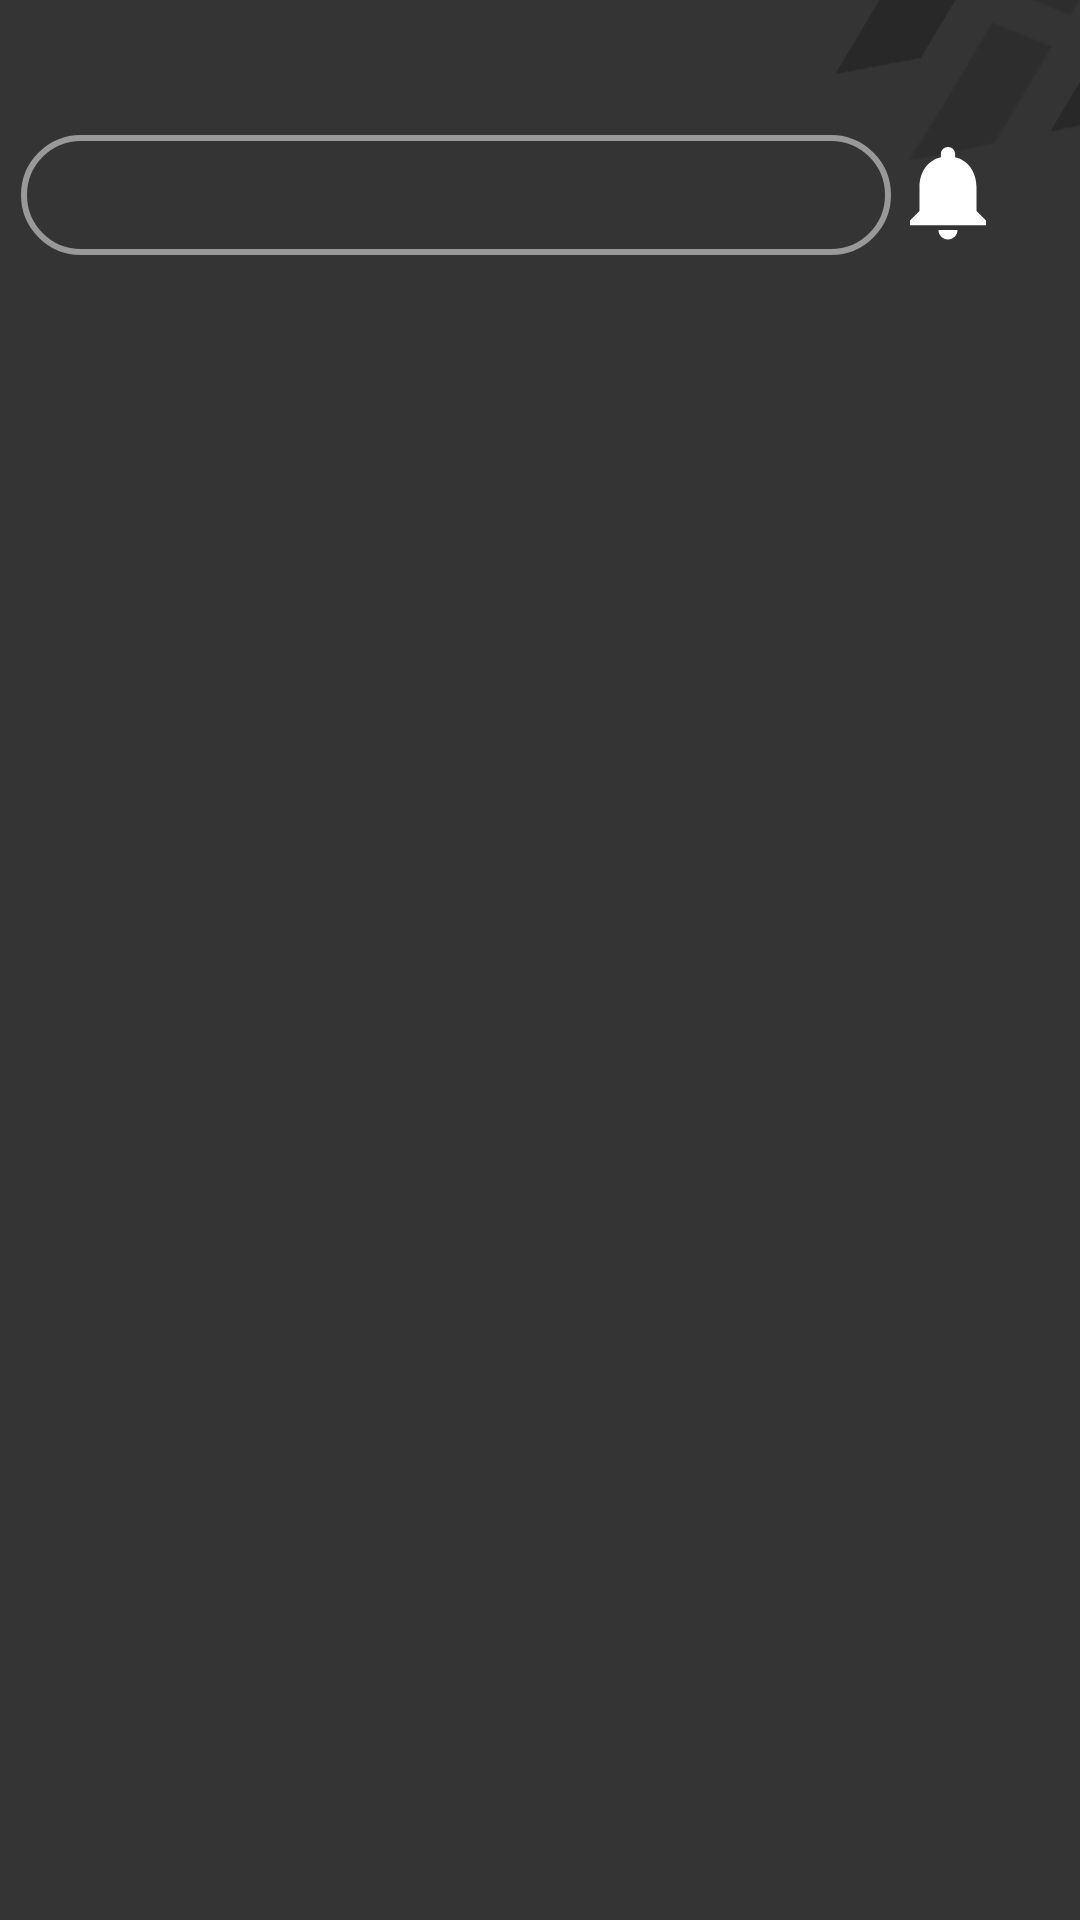

Reconstruct the res/layout file that produces this screen, plus the resources it refers to.
<!-- AndroidManifest.xml: application theme Theme.HackApp -->
<!-- res/layout/home_fragment.xml -->
<androidx.constraintlayout.widget.ConstraintLayout xmlns:android="http://schemas.android.com/apk/res/android"
    xmlns:app="http://schemas.android.com/apk/res-auto"
    xmlns:tools="http://schemas.android.com/tools"
    android:gravity="center"
    android:background="@drawable/bg"
    android:layout_width="match_parent"
    android:layout_height="match_parent"
    tools:context=".Usuario">

    <ImageButton
        android:id="@+id/activity_home_notis"
        android:layout_width="wrap_content"
        android:layout_height="wrap_content"
        android:layout_marginEnd="25dp"
        android:layout_marginTop="45dp"
        android:src="@drawable/bell"
        android:background="@android:color/transparent"
        app:layout_constraintEnd_toEndOf="parent"
        app:layout_constraintTop_toTopOf="parent" />

    <EditText
        android:id="@+id/activity_home_search"
        android:layout_width="290dp"
        android:layout_height="40dp"
        android:drawableLeft="@drawable/search"
        android:padding="12dp"
        android:drawablePadding="4sp"
        android:background="@drawable/transparent_button_color_999999"
        android:textColor="@color/white"
        android:textSize="14sp"
        android:inputType="text"
        android:layout_marginBottom="8dp"
        android:layout_marginEnd="8dp"
        android:layout_marginStart="15dp"
        android:layout_marginTop="45dp"
        android:backgroundTint="#999999"
        app:layout_constraintTop_toTopOf="parent"
        app:layout_constraintStart_toStartOf="parent"
        app:layout_constraintEnd_toStartOf="@id/activity_home_notis"/>

    <androidx.recyclerview.widget.RecyclerView
        android:id="@+id/activity_home_exploits"
        android:layout_width="match_parent"
        android:layout_height="0dp"
        android:layout_marginTop="25dp"
        android:layout_marginEnd="25dp"
        android:layout_marginStart="15dp"
        android:layout_marginBottom="15dp"
        app:layout_constraintEnd_toEndOf="parent"
        app:layout_constraintStart_toStartOf="parent"
        app:layout_constraintTop_toBottomOf="@id/activity_home_search"
        app:layout_constraintBottom_toBottomOf="parent"/>

</androidx.constraintlayout.widget.ConstraintLayout>
<!-- resources referenced by this layout -->
<resources>
  <color name="white">#FFFFFFFF</color>
  <!-- drawable bell (drawable) -->
  <vector xmlns:android="http://schemas.android.com/apk/res/android" android:height="38dp" android:tint="#FFFFFF" android:viewportHeight="24" android:viewportWidth="24" android:width="38dp">
        
      <path android:fillColor="@android:color/white" android:pathData="M12,22c1.1,0 2,-0.9 2,-2h-4c0,1.1 0.89,2 2,2zM18,16v-5c0,-3.07 -1.64,-5.64 -4.5,-6.32L13.5,4c0,-0.83 -0.67,-1.5 -1.5,-1.5s-1.5,0.67 -1.5,1.5v0.68C7.63,5.36 6,7.92 6,11v5l-2,2v1h16v-1l-2,-2z"/>
      
  </vector>
  <!-- drawable bg: png bitmap (drawable, 7835 bytes) -->
  <!-- drawable transparent_button_color_999999 (drawable) -->
  <shape xmlns:android="http://schemas.android.com/apk/res/android"
      android:shape="rectangle">
      <solid android:color="@android:color/transparent" /> 
      <stroke
          android:width="2dp"
          android:padding="7dp"
          android:color="#999999" /> 
      <corners android:radius="60dp" /> 
  </shape>
  <style name="Theme.HackApp" parent="Base.Theme.HackApp" />
  <style name="Base.Theme.HackApp" parent="Theme.MaterialComponents.DayNight.DarkActionBar">
          
          <item name="colorPrimary">@color/BackgrounColor</item>
      </style>
  <color name="BackgrounColor">#343434</color>
</resources>
